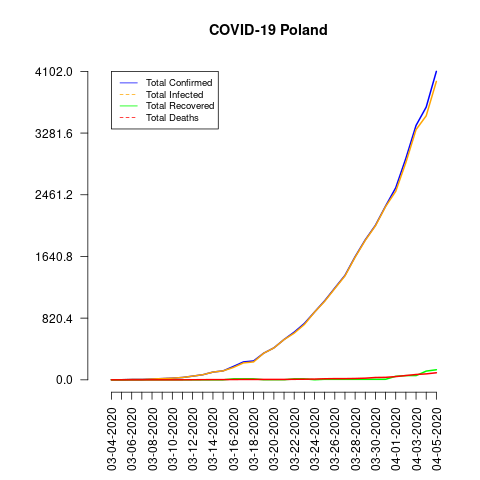

The file beside this chart, header and first rows:
date, total_confirmed, total_deaths, total_recovered, total_infected, mortality_rate, recovery_rate, daily_growth_rate
03-04-2020, 1, 0, 0, 1, 0.0, 0.0, 0
03-05-2020, 1, 0, 0, 1, 0.0, 0.0, 0.0
03-06-2020, 5, 0, 0, 5, 0.0, 0.0, 4.0
03-07-2020, 5, 0, 0, 5, 0.0, 0.0, 0.0
03-08-2020, 11, 0, 0, 11, 0.0, 0.0, 1.2
03-09-2020, 16, 0, 0, 16, 0.0, 0.0, 0.4545
03-10-2020, 22, 0, 0, 22, 0.0, 0.0, 0.375
03-11-2020, 31, 0, 0, 31, 0.0, 0.0, 0.4091
03-12-2020, 49, 1, 0, 49, 2.04, 0.0, 0.5806
03-13-2020, 68, 2, 0, 68, 2.94, 0.0, 0.3878
03-14-2020, 103, 3, 0, 103, 2.91, 0.0, 0.5147
03-15-2020, 119, 3, 0, 119, 2.52, 0.0, 0.1553
03-16-2020, 177, 4, 13, 164, 2.26, 7.34, 0.4874
03-17-2020, 238, 5, 13, 225, 2.1, 5.46, 0.3446
03-18-2020, 251, 5, 13, 238, 1.99, 5.18, 0.05462
03-19-2020, 355, 5, 1, 354, 1.41, 0.28, 0.4143
03-20-2020, 425, 5, 1, 424, 1.18, 0.24, 0.1972
03-21-2020, 536, 5, 1, 535, 0.93, 0.19, 0.2612
03-22-2020, 634, 7, 13, 621, 1.1, 2.05, 0.1828
03-23-2020, 749, 8, 13, 736, 1.07, 1.74, 0.1814
03-24-2020, 901, 10, 1, 900, 1.11, 0.11, 0.2029
03-25-2020, 1051, 14, 7, 1044, 1.33, 0.67, 0.1665
03-26-2020, 1221, 16, 7, 1214, 1.31, 0.57, 0.1618
03-27-2020, 1389, 16, 7, 1382, 1.15, 0.5, 0.1376
03-28-2020, 1638, 18, 7, 1631, 1.1, 0.43, 0.1793
03-29-2020, 1862, 22, 7, 1855, 1.18, 0.38, 0.1368
03-30-2020, 2055, 31, 7, 2048, 1.51, 0.34, 0.1037
03-31-2020, 2311, 33, 7, 2304, 1.43, 0.3, 0.1246
04-01-2020, 2554, 43, 47, 2507, 1.68, 1.84, 0.1051
04-02-2020, 2946, 57, 56, 2890, 1.93, 1.9, 0.1535
04-03-2020, 3383, 71, 56, 3327, 2.1, 1.66, 0.1483
04-04-2020, 3627, 79, 116, 3511, 2.18, 3.2, 0.07213
04-05-2020, 4102, 94, 134, 3968, 2.29, 3.27, 0.131
